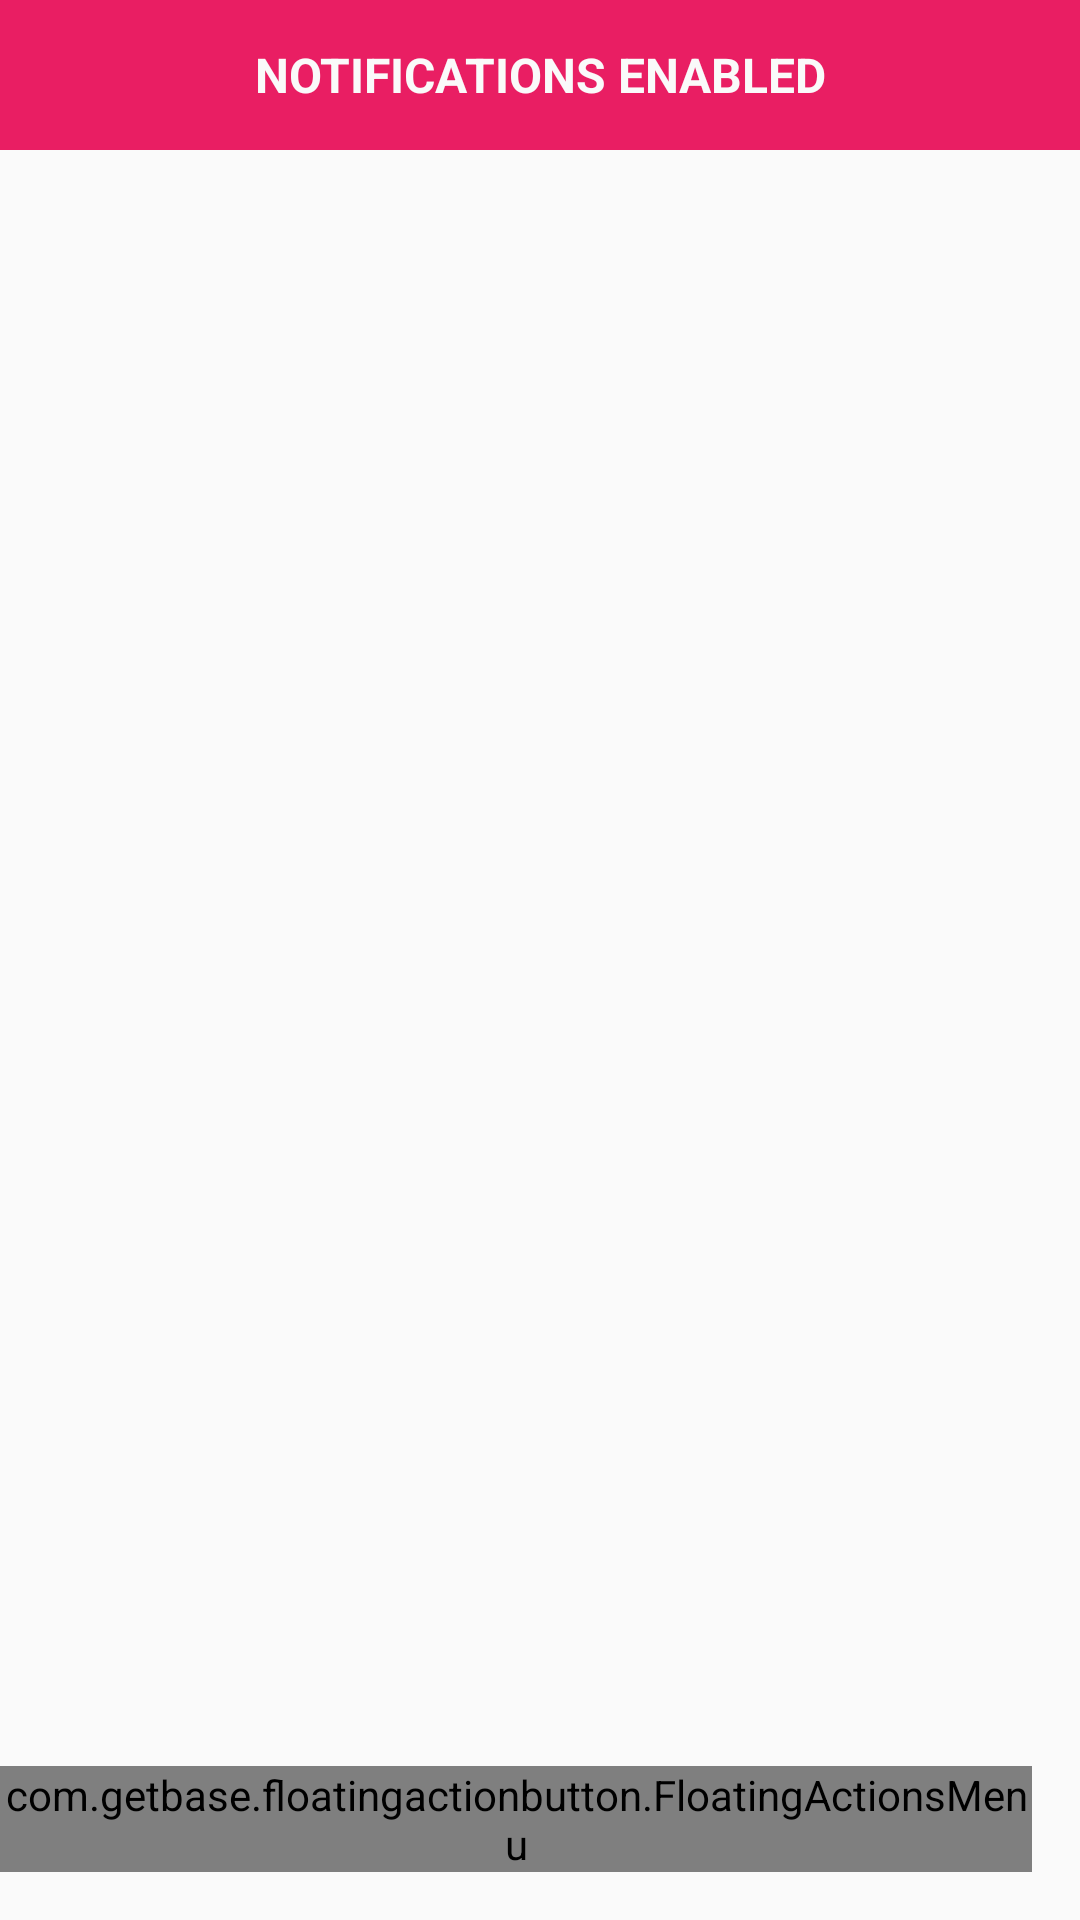

Here is an Android app screen rendered from its layout file. Give the layout XML and the strings, colors and styles it references.
<!-- AndroidManifest.xml: application theme DefaultAppThemeMediumDefaultContrast.NoActionBar -->
<!-- res/layout/fragment_medication.xml -->
<?xml version="1.0" encoding="utf-8"?>
<androidx.coordinatorlayout.widget.CoordinatorLayout
    xmlns:android="http://schemas.android.com/apk/res/android"
    xmlns:tools="http://schemas.android.com/tools"
    android:id="@+id/medication_container"
    android:layout_width="match_parent"
    android:layout_height="match_parent"
    xmlns:app="http://schemas.android.com/apk/res-auto"
    tools:context=".MedicationFragment">

    <LinearLayout
        android:layout_width="match_parent"
        android:layout_height="match_parent"
        android:orientation="vertical">
        <TextView
            android:id="@+id/textview_notifications_enabled"
            android:layout_width="match_parent"
            android:layout_height="50dp"
            android:textSize="?textAppearanceText"
            android:text="@string/Medication_NotificationsEnabledTextView"
            android:gravity="center"
            android:visibility="visible"
            android:textStyle="bold"
            android:textColor="@color/white"
            android:background="?contrastColor"/>

        <androidx.core.widget.NestedScrollView
            android:layout_width="match_parent"
            android:layout_height="match_parent">
            <androidx.recyclerview.widget.RecyclerView
                android:id="@+id/recyclerview_list"
                android:layout_width="match_parent"
                android:layout_height="wrap_content"
                android:nestedScrollingEnabled="false">

            </androidx.recyclerview.widget.RecyclerView>
        </androidx.core.widget.NestedScrollView>

    </LinearLayout>


    <com.getbase.floatingactionbutton.FloatingActionsMenu
        android:id="@+id/fab_menu"
        android:hapticFeedbackEnabled="true"
        android:layout_width="wrap_content"
        android:layout_height="wrap_content"
        android:layout_gravity="end|bottom"
        android:layout_marginBottom="@dimen/activity_vertical_margin"
        android:layout_marginRight="@dimen/activity_horizontal_margin"
        app:fab_addButtonColorNormal="@color/pink"
        app:fab_addButtonColorPressed="@color/pink_pressed"
        app:fab_addButtonPlusIconColor="@color/white"
        app:fab_labelStyle="@style/menu_labels_style" >
        <com.getbase.floatingactionbutton.FloatingActionButton
            android:hapticFeedbackEnabled="true"
            android:id="@+id/enable_notifications"
            app:fab_title="@string/Medication_NotificationsEnabled"
            android:layout_width="wrap_content"
            android:layout_height="wrap_content"
            app:fab_colorNormal="@color/white"
            app:fab_colorPressed="@color/white_pressed"
            app:fab_size="mini"
            app:fab_icon="@drawable/ic_add_alarm_black_24dp"/>
        <com.getbase.floatingactionbutton.FloatingActionButton
            android:hapticFeedbackEnabled="true"
            android:id="@+id/disable_notifications"
            app:fab_title="@string/Medication_NotificationDisabled"
            android:layout_width="wrap_content"
            android:layout_height="wrap_content"
            app:fab_colorNormal="@color/white"
            app:fab_colorPressed="@color/white_pressed"
            app:fab_size="mini"
            app:fab_icon="@drawable/ic_alarm_off_black_24dp"/>
        <com.getbase.floatingactionbutton.FloatingActionButton
            android:hapticFeedbackEnabled="true"
            android:id="@+id/add_medication"
            app:fab_title="@string/Medication_AddMedication"
            android:layout_width="wrap_content"
            android:layout_height="wrap_content"
            app:fab_colorNormal="@color/white"
            app:fab_colorPressed="@color/white_pressed"
            app:fab_size="mini"
            app:fab_icon="@drawable/ic_add_black_24dp"/>
    </com.getbase.floatingactionbutton.FloatingActionsMenu>

    
</androidx.coordinatorlayout.widget.CoordinatorLayout>
<!-- resources referenced by this layout -->
<resources>
  <color name="pink">#e91e63</color>
  <color name="pink_pressed">#ec407a</color>
  <color name="white">#fafafa</color>
  <color name="white_pressed">#f1f1f1</color>
  <dimen name="activity_horizontal_margin">16dp</dimen>
  <dimen name="activity_vertical_margin">16dp</dimen>
  <string name="Medication_AddMedication">Add medication</string>
  <string name="Medication_NotificationDisabled">Disable notifications</string>
  <string name="Medication_NotificationsEnabled">Enable notifications</string>
  <string name="Medication_NotificationsEnabledTextView">NOTIFICATIONS ENABLED</string>
  <style name="menu_labels_style">
          <item name="android:background">@drawable/fab_label_background</item>
          <item name="android:textColor">@color/white</item>
          <item name="android:textSize">?textAppearanceButton</item>
      </style>
  <style name="DefaultAppThemeMediumDefaultContrast.NoActionBar">
          
          <item name="windowActionBar">false</item>
          <item name="windowNoTitle">true</item>
      </style>
</resources>
